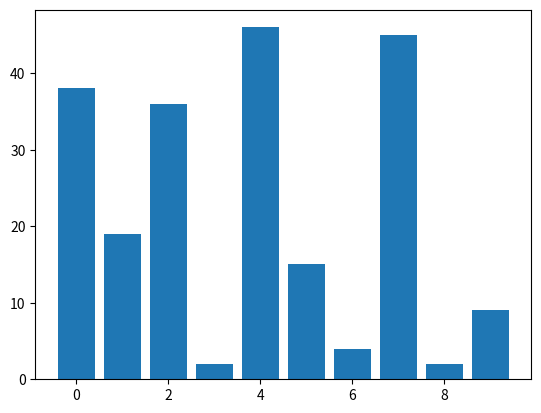
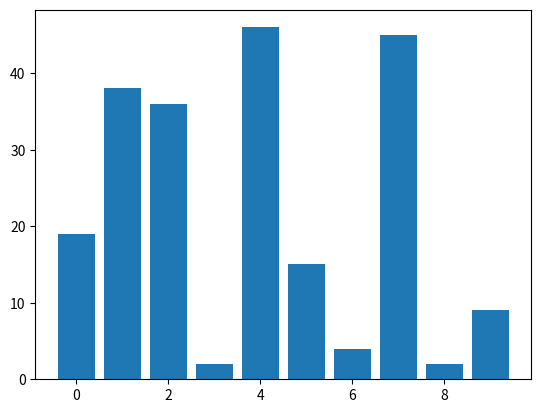
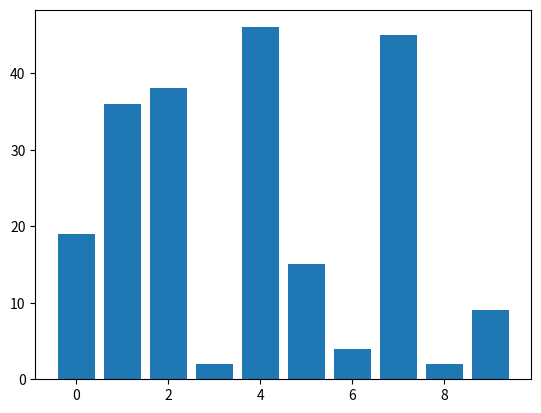
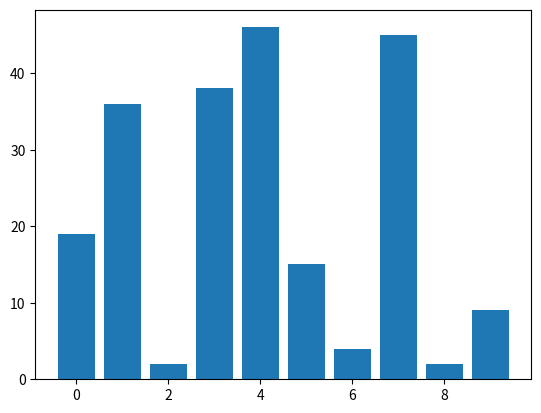
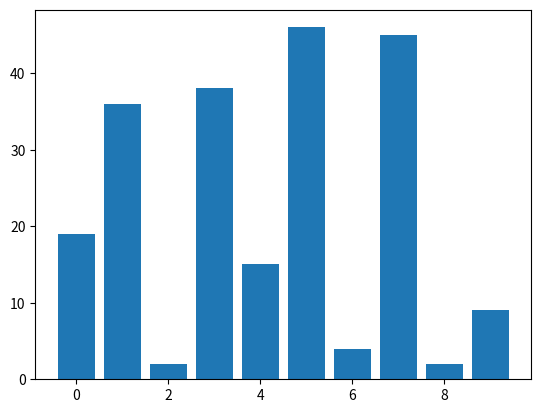
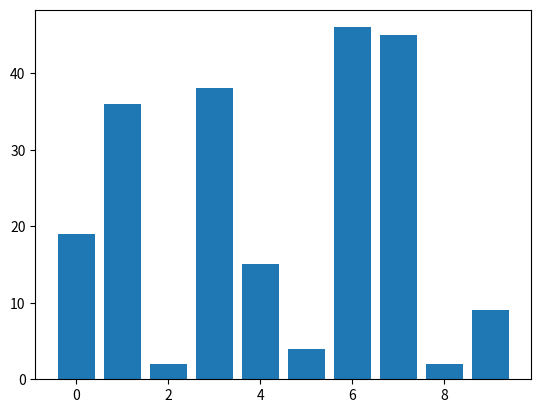
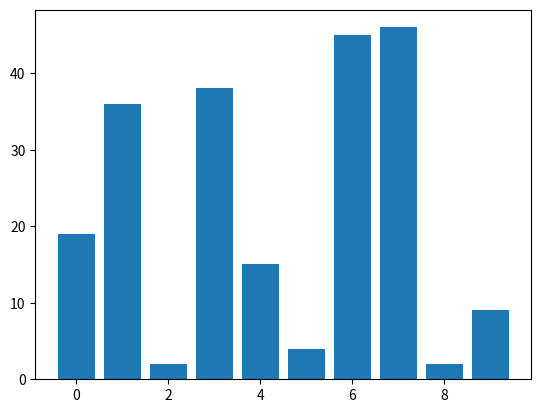
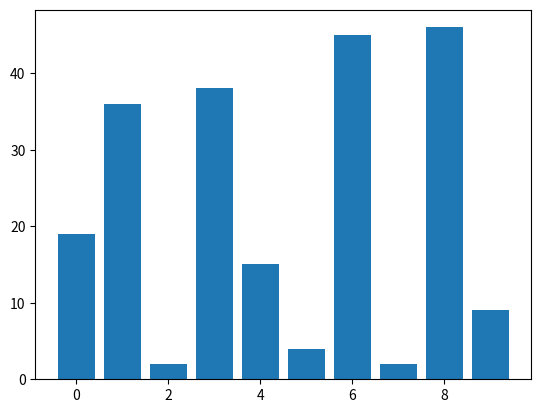
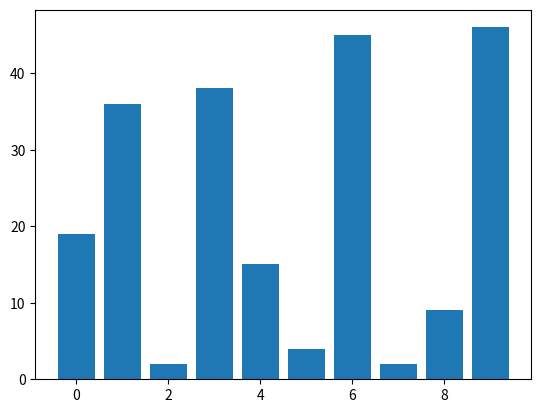
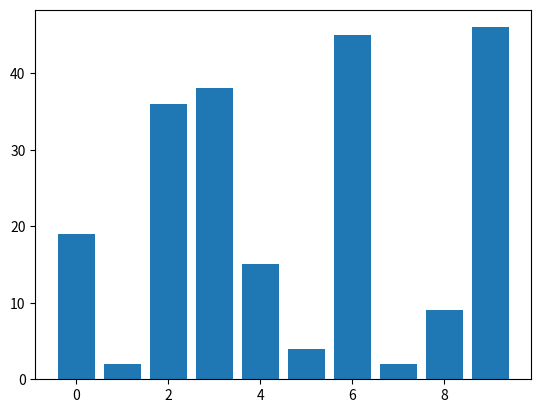
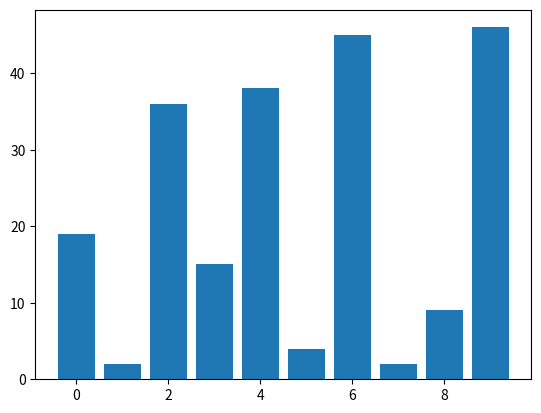
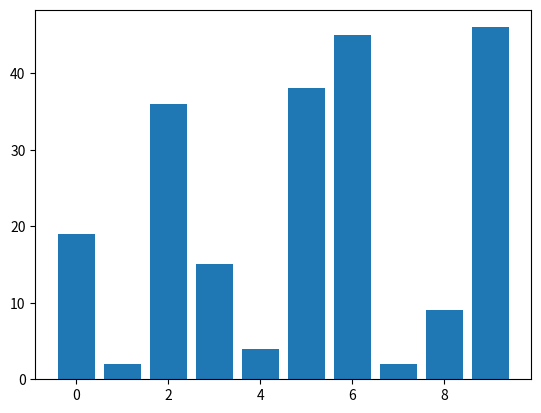
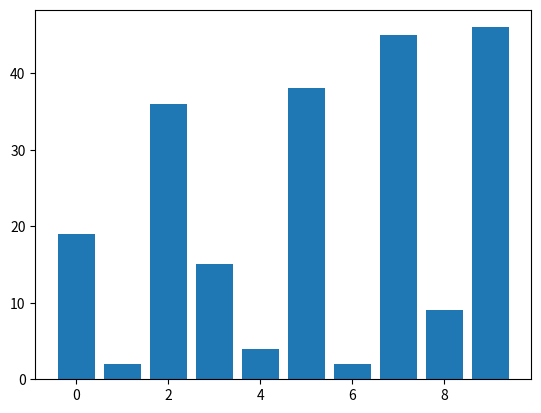
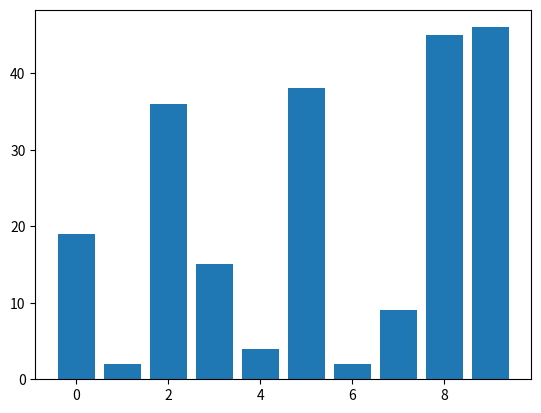
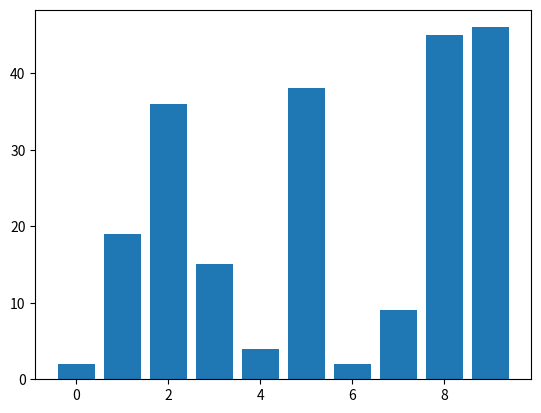
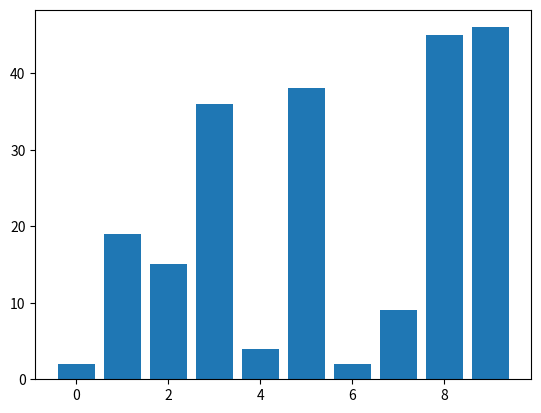

Here is the Python script that generated these plots, in order:
import matplotlib.pyplot as plt
import numpy as np

amount = 10

lst = np.random.randint(0, 50, amount)
x = np.arange(0, amount, 1)

n = len(lst)

for i in range(n):
    for j in range(0, n-i-1):
        plt.bar(x, lst)
        plt.pause(0.01)
        plt.clf()
        if lst[j] > lst[j+1]:
            lst[j], lst[j+1] = lst[j+1], lst[j]

plt.show()
